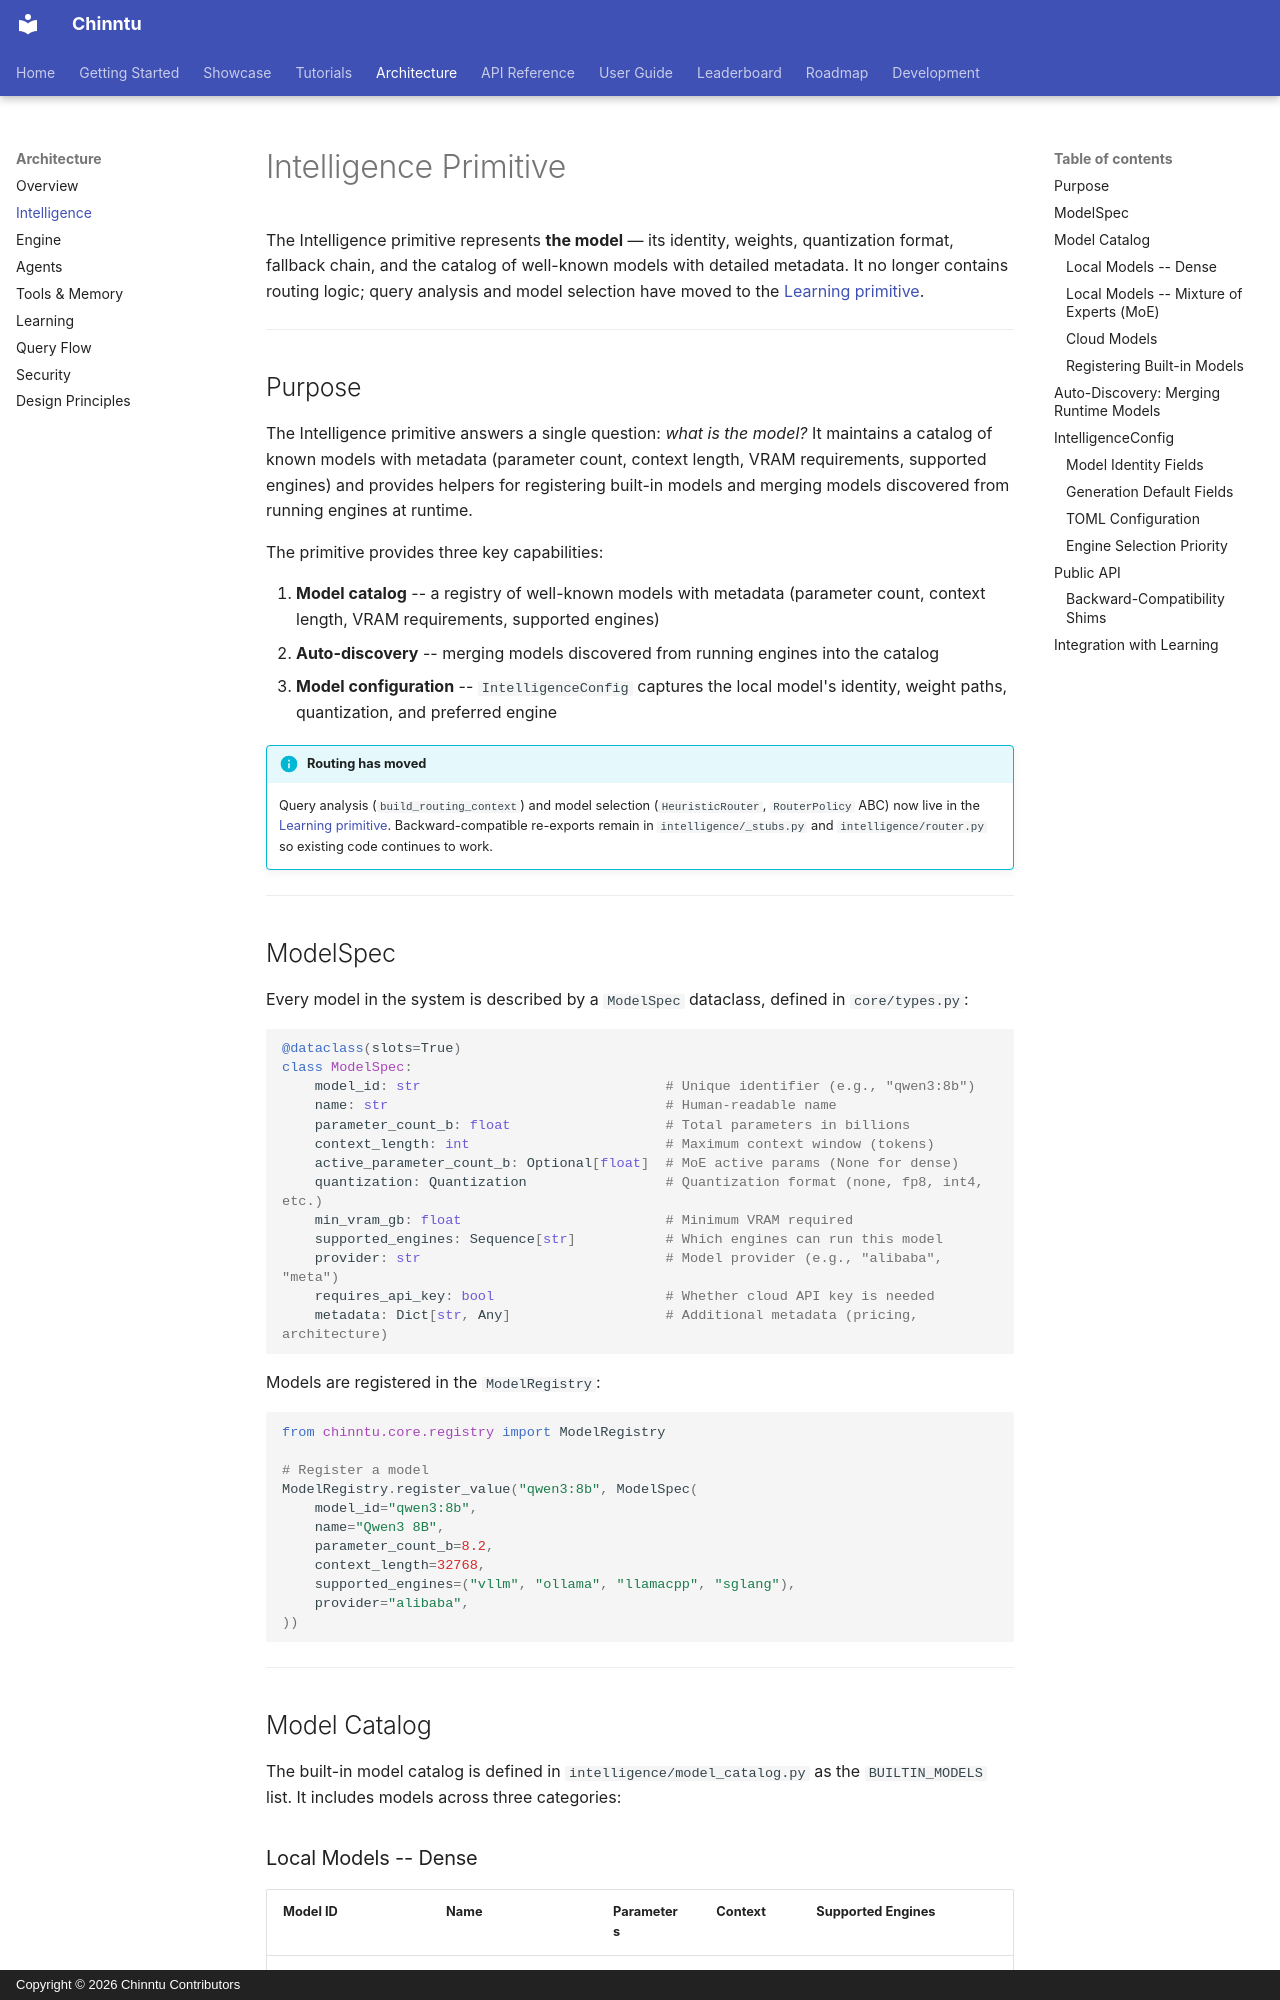

repository: jogender18/Chinntu · page: architecture/intelligence/index.html · generator: mkdocs · copyright: Copyright © 2026 Chinntu Contributors

# Intelligence Primitive

The Intelligence primitive represents **the model** — its identity, weights, quantization format, fallback chain, and the catalog of well-known models with detailed metadata. It no longer contains routing logic; query analysis and model selection have moved to the [Learning primitive](learning.md).

---

## Purpose

The Intelligence primitive answers a single question: *what is the model?* It maintains a catalog of known models with metadata (parameter count, context length, VRAM requirements, supported engines) and provides helpers for registering built-in models and merging models discovered from running engines at runtime.

The primitive provides three key capabilities:

1. **Model catalog** -- a registry of well-known models with metadata (parameter count, context length, VRAM requirements, supported engines)
2. **Auto-discovery** -- merging models discovered from running engines into the catalog
3. **Model configuration** -- `IntelligenceConfig` captures the local model's identity, weight paths, quantization, and preferred engine

!!! info "Routing has moved"
    Query analysis (`build_routing_context`) and model selection (`HeuristicRouter`, `RouterPolicy` ABC) now live in the [Learning primitive](learning.md). Backward-compatible re-exports remain in `intelligence/_stubs.py` and `intelligence/router.py` so existing code continues to work.

---

## ModelSpec

Every model in the system is described by a `ModelSpec` dataclass, defined in `core/types.py`:

```python
@dataclass(slots=True)
class ModelSpec:
    model_id: str                              # Unique identifier (e.g., "qwen3:8b")
    name: str                                  # Human-readable name
    parameter_count_b: float                   # Total parameters in billions
    context_length: int                        # Maximum context window (tokens)
    active_parameter_count_b: Optional[float]  # MoE active params (None for dense)
    quantization: Quantization                 # Quantization format (none, fp8, int4, etc.)
    min_vram_gb: float                         # Minimum VRAM required
    supported_engines: Sequence[str]           # Which engines can run this model
    provider: str                              # Model provider (e.g., "alibaba", "meta")
    requires_api_key: bool                     # Whether cloud API key is needed
    metadata: Dict[str, Any]                   # Additional metadata (pricing, architecture)
```

Models are registered in the `ModelRegistry`:

```python
from chinntu.core.registry import ModelRegistry

# Register a model
ModelRegistry.register_value("qwen3:8b", ModelSpec(
    model_id="qwen3:8b",
    name="Qwen3 8B",
    parameter_count_b=8.2,
    context_length=32768,
    supported_engines=("vllm", "ollama", "llamacpp", "sglang"),
    provider="alibaba",
))
```

---

## Model Catalog

The built-in model catalog is defined in `intelligence/model_catalog.py` as the `BUILTIN_MODELS` list. It includes models across three categories:
